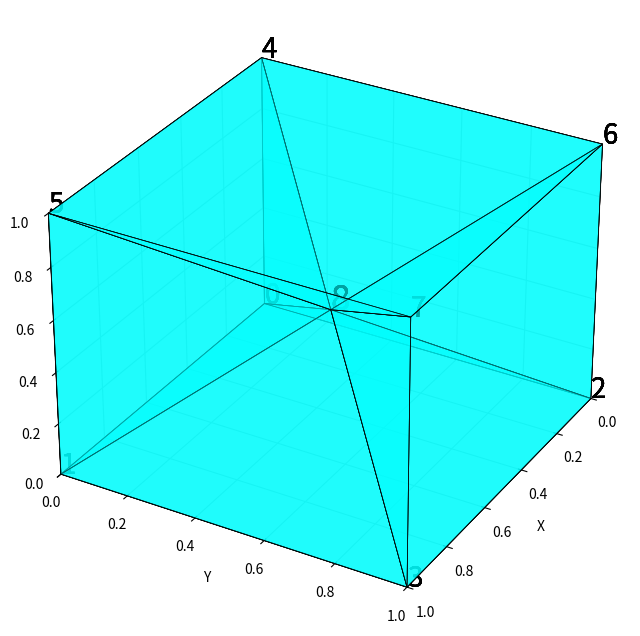

Generate this figure with matplotlib:
# import matplotlib.pyplot as plt
# from mpl_toolkits.mplot3d.art3d import Poly3DCollection

# # Функция для чтения узлов из файла
# def read_nodes(filename):
#     with open(filename, 'r') as f:
#         nodes = [list(map(float, line.split())) for line in f]
#     return nodes

# # Функция для чтения элементов из файла
# def read_elements(filename):
#     with open(filename, 'r') as f:
#         elements = [list(map(int, line.split())) for line in f]
#     return elements

# # Функция для рисования пирамиды
# def plot_mesh(nodes, elements):
#     fig = plt.figure()
#     ax = fig.add_subplot(111, projection='3d')

#     # Рисуем элементы
#     for element in elements:
#         # Получаем координаты узлов элемента
#         vertices = [nodes[idx] for idx in element]

#         # Определяем грани пирамиды
#         base = vertices[:4]  # Основание
#         tip = vertices[4]    # Верхушка

#         # Добавляем боковые грани
#         side_face = [base[0], base[1], tip]
#         ax.add_collection3d(Poly3DCollection([side_face], alpha=0.2, edgecolor='k'))
#         side_face = [base[1], base[3], tip]
#         ax.add_collection3d(Poly3DCollection([side_face], alpha=0.2, edgecolor='k'))
#         side_face = [base[2], base[3], tip]
#         ax.add_collection3d(Poly3DCollection([side_face], alpha=0.1, edgecolor='k'))
#         side_face = [base[2], base[0], tip]
#         ax.add_collection3d(Poly3DCollection([side_face], alpha=0.1, edgecolor='k'))
        
#     # Настройка осей
#     ax.set_xlabel('X')
#     ax.set_ylabel('Y')
#     ax.set_zlabel('Z')
#     ax.autoscale_view()

#     plt.show()

# # Чтение данных из файлов
# nodes = read_nodes('data/nodes.txt')
# elements = read_elements('data/elements.txt')
import matplotlib.pyplot as plt
from mpl_toolkits.mplot3d.art3d import Poly3DCollection

# Define nodes and finite elements for the cube with 6 pyramids
nodes = [
    [0, 0, 0],
    [1, 0, 0],
    [0, 1, 0],
    [1, 1, 0],
    [0, 0, 1],
    [1, 0, 1],
    [0, 1, 1],
    [1, 1, 1],
    [0.5, 0.5, 0.5],
]

finite_elements = [
    [0, 4, 1, 5, 8],
    [0, 2, 4, 6, 8],
    [1, 5, 3, 7, 8],
    [2, 3, 6, 7, 8],
    [0, 1, 2, 3, 8],
    [4, 6, 5, 7, 8],
]

# Plotting the cube with pyramids
fig = plt.figure(figsize=(10, 8))
ax = fig.add_subplot(111, projection='3d')

# Add base pyramids with transparency
for element in finite_elements:
    pyramid = [nodes[element[i]] for i in range(5)]  # Get vertices
    faces = [
        [pyramid[0], pyramid[1], pyramid[4]],
        [pyramid[1], pyramid[3], pyramid[4]],
        [pyramid[3], pyramid[2], pyramid[4]],
        [pyramid[2], pyramid[0], pyramid[4]],
        [pyramid[0], pyramid[1], pyramid[3], pyramid[2]],
    ]
    poly3d = Poly3DCollection(faces, alpha=0.4, linewidths=0.5, edgecolors='k')
    poly3d.set_facecolor("cyan")
    ax.add_collection3d(poly3d)

# Plot node numbers
    ax.text(0,0,0, f'{0}', color='black', fontsize=20)
    ax.text(1,0,0, f'{1}', color='black', fontsize=20)
    ax.text(0,1,0, f'{2}', color='black', fontsize=20)
    ax.text(1,1,0, f'{3}', color='black', fontsize=20)
    ax.text(0,0,1, f'{4}', color='black', fontsize=20)
    ax.text(1,0,1, f'{5}', color='black', fontsize=20)
    ax.text(0,1,1, f'{6}', color='black', fontsize=20)
    ax.text(1,1,1, f'{7}', color='black', fontsize=20)
    ax.text(0.5,0.5,0.5, f'{8}', color='black', fontsize=25)


# Set plot labels and limits
ax.set_xlabel('X')
ax.set_ylabel('Y')
ax.set_zlabel('Z')
ax.set_xlim([0, 1])
ax.set_ylim([0, 1])
ax.set_zlim([0, 1])
ax.view_init(30, 30)

plt.show()
